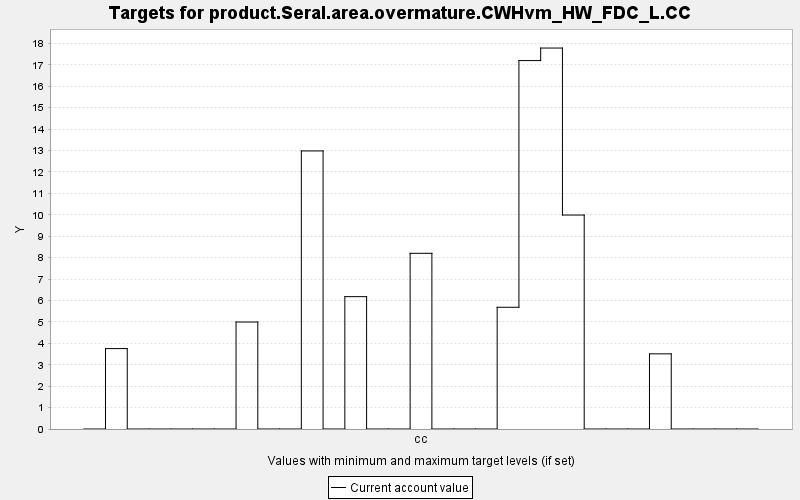

Source data for this figure (header and first rows):
TARGET, PERIOD, YEAR, PERIODWIDTH, MINIMUM, MAXIMUM, MINWEIGHT, MAXWEIGHT, CURRENT, SUMMARY
product.Seral.area.overmature.CWHvm_HW_F…, 0, 0, 10.0, 0.0, 10000, 1.0, 1.0, 0.0, 0.0
product.Seral.area.overmature.CWHvm_HW_F…, 1, 10, 10.0, 0.0, 10000, 1.0, 1.0, 3.754, 0.0
product.Seral.area.overmature.CWHvm_HW_F…, 2, 20, 10.0, 0.0, 10000, 1.0, 1.0, 0.0, 0.0
product.Seral.area.overmature.CWHvm_HW_F…, 3, 30, 10.0, 0.0, 10000, 1.0, 1.0, 0.0, 0.0
product.Seral.area.overmature.CWHvm_HW_F…, 4, 40, 10.0, 0.0, 10000, 1.0, 1.0, 0.0, 0.0
product.Seral.area.overmature.CWHvm_HW_F…, 5, 50, 10.0, 0.0, 10000, 1.0, 1.0, 0.0, 0.0
product.Seral.area.overmature.CWHvm_HW_F…, 6, 60, 10.0, 0.0, 10000, 1.0, 1.0, 0.0, 0.0
product.Seral.area.overmature.CWHvm_HW_F…, 7, 70, 10.0, 0.0, 10000, 1.0, 1.0, 4.995, 0.0
product.Seral.area.overmature.CWHvm_HW_F…, 8, 80, 10.0, 0.0, 10000, 1.0, 1.0, 0.0, 0.0
product.Seral.area.overmature.CWHvm_HW_F…, 9, 90, 10.0, 0.0, 10000, 1.0, 1.0, 0.0, 0.0
product.Seral.area.overmature.CWHvm_HW_F…, 10, 100, 10.0, 0.0, 10000, 1.0, 1.0, 12.98, 0.0
product.Seral.area.overmature.CWHvm_HW_F…, 11, 110, 10.0, 0.0, 10000, 1.0, 1.0, 0.0, 0.0
product.Seral.area.overmature.CWHvm_HW_F…, 12, 120, 10.0, 0.0, 10000, 1.0, 1.0, 6.179, 0.0
product.Seral.area.overmature.CWHvm_HW_F…, 13, 130, 10.0, 0.0, 10000, 1.0, 1.0, 0.0, 0.0
product.Seral.area.overmature.CWHvm_HW_F…, 14, 140, 10.0, 0.0, 10000, 1.0, 1.0, 0.0, 0.0
product.Seral.area.overmature.CWHvm_HW_F…, 15, 150, 10.0, 0.0, 10000, 1.0, 1.0, 8.202, 0.0
product.Seral.area.overmature.CWHvm_HW_F…, 16, 160, 10.0, 0.0, 10000, 1.0, 1.0, 0.0, 0.0
product.Seral.area.overmature.CWHvm_HW_F…, 17, 170, 10.0, 0.0, 10000, 1.0, 1.0, 0.0, 0.0
product.Seral.area.overmature.CWHvm_HW_F…, 18, 180, 10.0, 0.0, 10000, 1.0, 1.0, 0.0, 0.0
product.Seral.area.overmature.CWHvm_HW_F…, 19, 190, 10.0, 0.0, 10000, 1.0, 1.0, 5.683, 0.0
product.Seral.area.overmature.CWHvm_HW_F…, 20, 200, 10.0, 0.0, 10000, 1.0, 1.0, 17.2, 0.0
product.Seral.area.overmature.CWHvm_HW_F…, 21, 210, 10.0, 0.0, 10000, 1.0, 1.0, 17.78, 0.0
product.Seral.area.overmature.CWHvm_HW_F…, 22, 220, 10.0, 0.0, 10000, 1.0, 1.0, 9.989, 0.0
product.Seral.area.overmature.CWHvm_HW_F…, 23, 230, 10.0, 0.0, 10000, 1.0, 1.0, 0.0, 0.0
product.Seral.area.overmature.CWHvm_HW_F…, 24, 240, 10.0, 0.0, 10000, 1.0, 1.0, 0.0, 0.0
product.Seral.area.overmature.CWHvm_HW_F…, 25, 250, 10.0, 0.0, 10000, 1.0, 1.0, 0.0, 0.0
product.Seral.area.overmature.CWHvm_HW_F…, 26, 260, 10.0, 0.0, 10000, 1.0, 1.0, 3.509, 0.0
product.Seral.area.overmature.CWHvm_HW_F…, 27, 270, 10.0, 0.0, 10000, 1.0, 1.0, 0.0, 0.0
product.Seral.area.overmature.CWHvm_HW_F…, 28, 280, 10.0, 0.0, 10000, 1.0, 1.0, 0.0, 0.0
product.Seral.area.overmature.CWHvm_HW_F…, 29, 290, 10.0, 0.0, 10000, 1.0, 1.0, 0.0, 0.0
product.Seral.area.overmature.CWHvm_HW_F…, 30, 300, 10.0, 0.0, 10000, 1.0, 1.0, 0.0, 0.0
